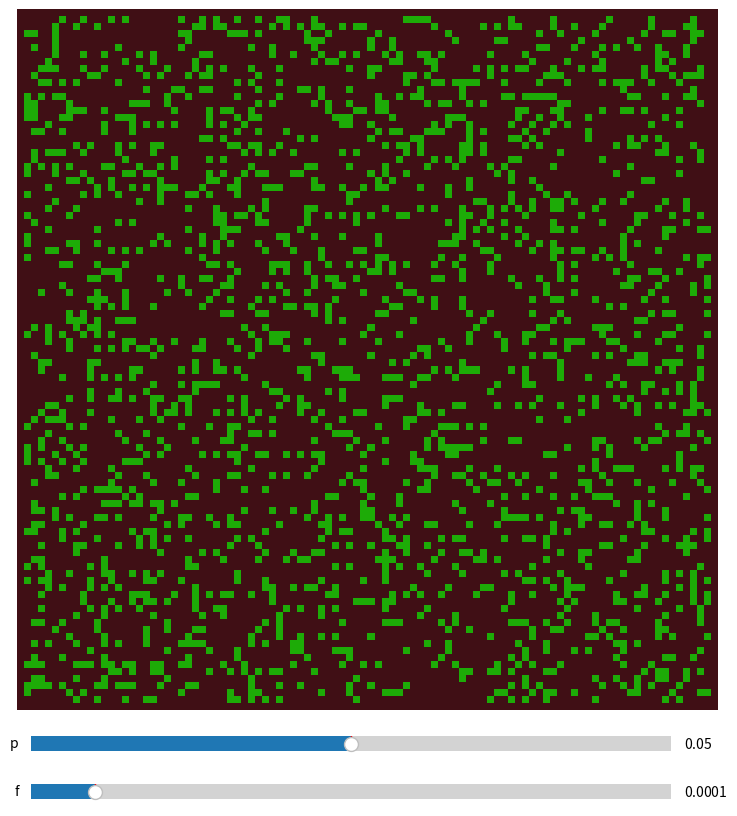

Source code (Python):
import numpy as np
import matplotlib.pyplot as plt
from matplotlib import colors
from matplotlib import animation
from matplotlib.widgets import Slider

neighbors = [(0,1), (1,1), (1,0), (-1,0), (-1,-1), (0,-1), (-1,1), (1, -1)]
EMPTY, TREE, ONFIRE = 0,1,2
#  color list and map
color_list = ["#400f15", "#1dab07", "#ff7429"]
cmap = colors.ListedColormap(color_list)
boundaries = [0,1,2,3]
norm = colors.BoundaryNorm(boundaries, cmap.N)

# STEP 2: create an update function - EASY PEASY LEMON SQUEAZY
def update(grid):
    # fill the new grid with zeros
    new_grid = np.zeros((sizex, sizey))
    # iterate through each cell
    for ix in range(1,sizex-1):
        for iy in range(1, sizey-1):
            # if the cell is empty, probabalistically grow a tree
            if grid[iy,ix] == EMPTY and np.random.random() <= p:
                new_grid[iy,ix] = TREE
            if grid[iy,ix] == TREE:
                new_grid[iy,ix] = TREE
                # Iterate through the neighbors of the cell, checking if any are on fire
                for ny,nx in neighbors:
                    if abs(ny) == abs(nx) and np.random.random() <= 0.53:
                        continue
                    if grid[iy+ny, ix+nx] == ONFIRE:
                        new_grid[iy,ix] = ONFIRE
                        break
                else:
                    if np.random.random() <= f:
                         new_grid[iy,ix] = ONFIRE

    return new_grid


# STEP 1: create a grid in matplotlib - DONED IT
# initial fraction of a forest occupied by trees
init_coverage = 0.2
# probability of a tree growing in a cell, probability of a lightning strike
p, f = 0.05, 0.0001

# size of grid 
sizex, sizey = 100, 100

# initialize the forest grid as a np array full of zeros
grid = np.zeros((sizex, sizey))

# add in initial random coverage
grid[1:sizey -1, 1:sizex-1] = np.random.random(size=(sizey-2, sizex-2)) < init_coverage

# plot the grid
fig = plt.figure(figsize=(12.8, 9.6)) #temp size
ax = fig.add_subplot(111)
# create room for a slider
fig.subplots_adjust(bottom=0.15)
# create sliders for p and f
paxslider = fig.add_axes((0.25, 0.1, 0.50, 0.03))
pslider = Slider(ax=paxslider, label="p", valmin=0.00, valmax=0.1, valinit=0.05)
faxslider = fig.add_axes((0.25, 0.05, 0.50, 0.03))
fslider = Slider(ax=faxslider, label="f", valmin=0.00, valmax=0.001, valinit=0.0001)

ax.set_axis_off()
im = ax.imshow(grid, cmap, norm=norm)


# STEP 4: ADD SLIDERS OUUUU - SMASH KABASH ALL DONE
# update the sliders
def update_p(val):
    global p
    p = pslider.val
    fig.canvas.draw_idle()

pslider.on_changed(update_p)

def update_f(val):
    global f
    f = fslider.val
    fig.canvas.draw_idle()

fslider.on_changed(update_f)


# STEP 3: SET UP THE ANIMATION AHH
def animate(i):
    im.set_data(animate.grid)
    animate.grid = update(animate.grid)

animate.grid = grid

# interval in ms
interval = 100
anim = animation.FuncAnimation(fig, animate, interval=interval, frames=200)
# YIPPEE IT WORKED!!!AHHH
plt.show()
